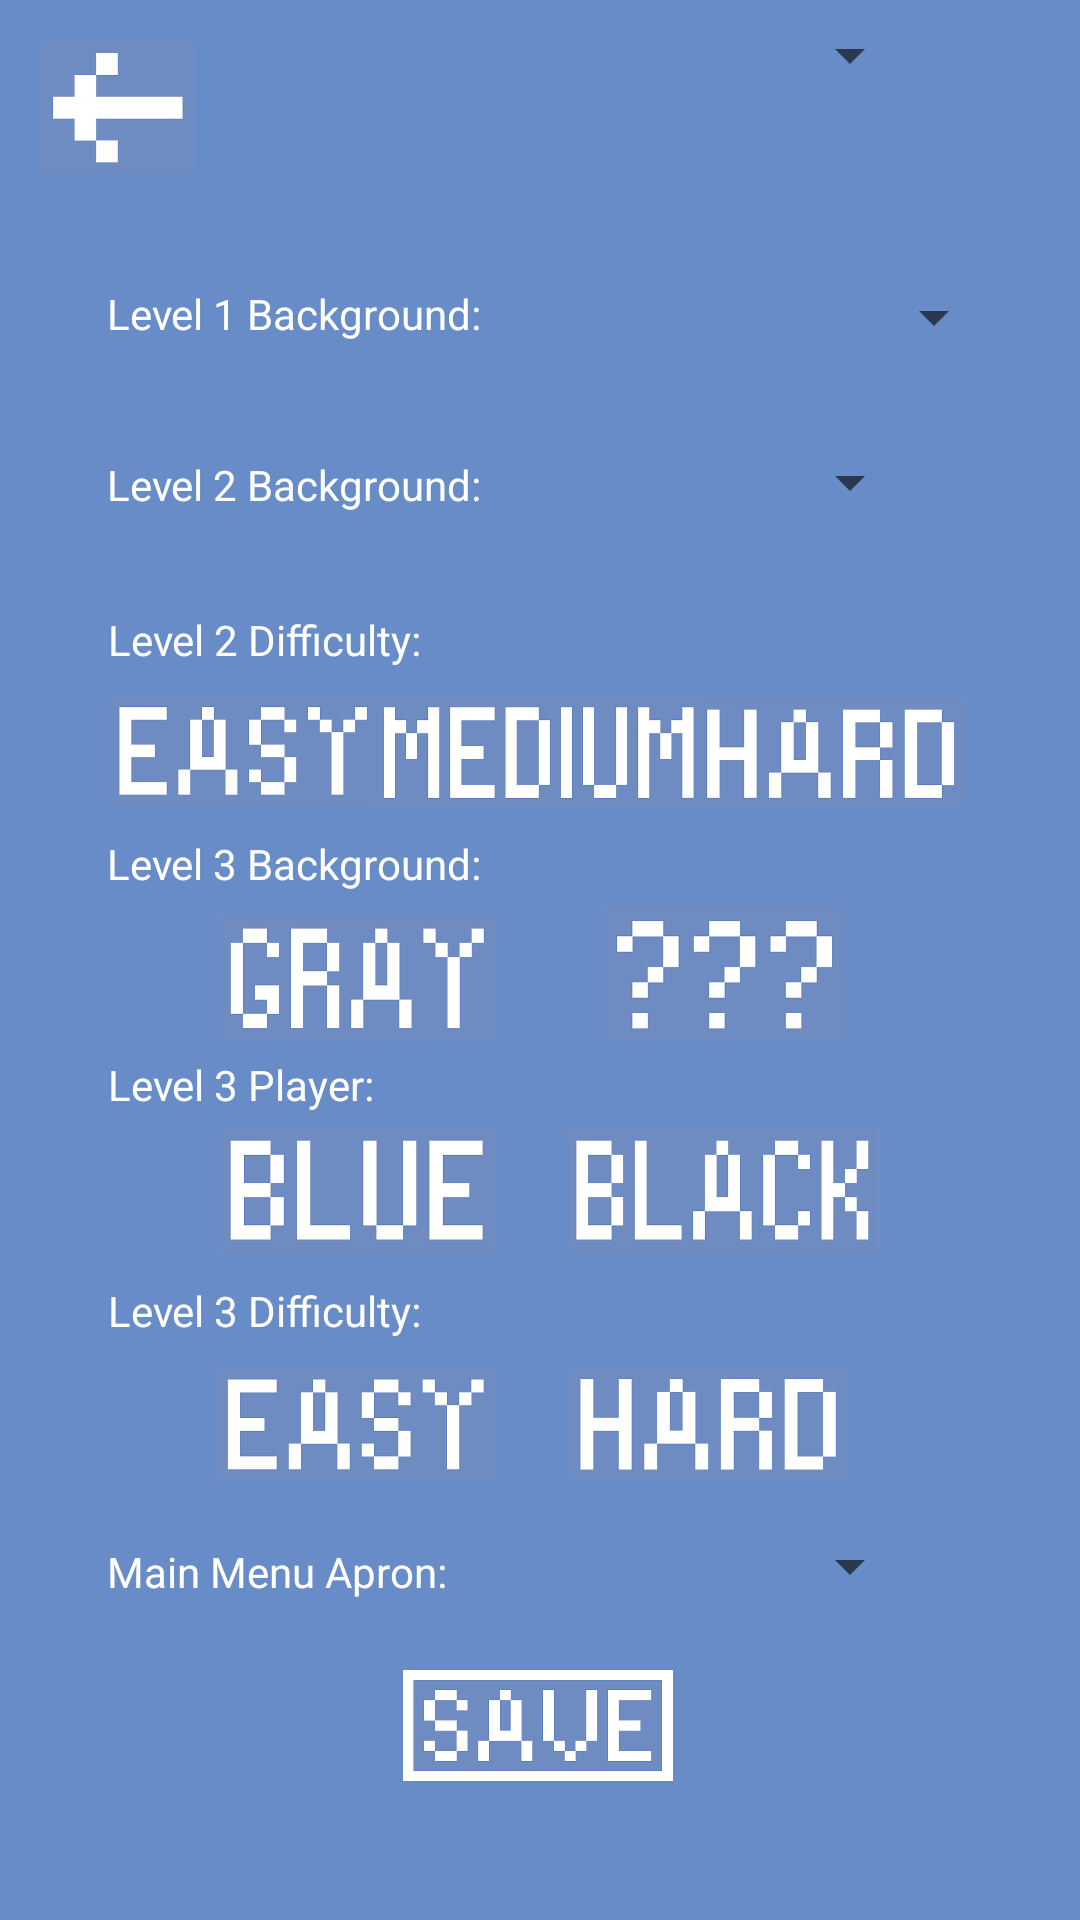

This screen was rendered from an Android layout file. Write that file and the resources it references.
<!-- AndroidManifest.xml: application theme AppTheme -->
<!-- res/layout/activity_settings.xml -->
<?xml version="1.0" encoding="utf-8"?>
<androidx.constraintlayout.widget.ConstraintLayout xmlns:android="http://schemas.android.com/apk/res/android"
    xmlns:app="http://schemas.android.com/apk/res-auto"
    xmlns:tools="http://schemas.android.com/tools"
    android:layout_width="match_parent"
    android:layout_height="match_parent"
    android:background="#688cc7"
    tools:context="com.example.overcooked.MainMenu.Settings">

    <Button
        android:id="@+id/question"
        android:layout_width="81dp"
        android:layout_height="45dp"
        android:background="@drawable/questionbutton"
        app:layout_constraintBottom_toBottomOf="parent"
        app:layout_constraintEnd_toEndOf="parent"
        app:layout_constraintHorizontal_bias="0.721"
        app:layout_constraintStart_toStartOf="parent"
        app:layout_constraintTop_toTopOf="parent"
        app:layout_constraintVertical_bias="0.508" />

    <Button
        android:id="@+id/grey"
        android:layout_width="92dp"
        android:layout_height="42dp"
        android:background="@drawable/greybutton"
        app:layout_constraintBottom_toBottomOf="parent"
        app:layout_constraintEnd_toEndOf="parent"
        app:layout_constraintHorizontal_bias="0.272"
        app:layout_constraintStart_toStartOf="parent"
        app:layout_constraintTop_toTopOf="parent"
        app:layout_constraintVertical_bias="0.51" />

    <Button
        android:id="@+id/blue"
        android:layout_width="92dp"
        android:layout_height="42dp"
        android:background="@drawable/bluebutton"
        app:layout_constraintBottom_toBottomOf="parent"
        app:layout_constraintEnd_toEndOf="parent"
        app:layout_constraintHorizontal_bias="0.272"
        app:layout_constraintStart_toStartOf="parent"
        app:layout_constraintTop_toTopOf="parent"
        app:layout_constraintVertical_bias="0.628" />

    <Button
        android:id="@+id/black"
        android:layout_width="105dp"
        android:layout_height="42dp"
        android:background="@drawable/blackbutton"
        app:layout_constraintBottom_toBottomOf="parent"
        app:layout_constraintEnd_toEndOf="parent"
        app:layout_constraintHorizontal_bias="0.738"
        app:layout_constraintStart_toStartOf="parent"
        app:layout_constraintTop_toTopOf="parent"
        app:layout_constraintVertical_bias="0.628" />

    <Button
        android:id="@+id/hard3"
        android:layout_width="93dp"
        android:layout_height="38dp"
        android:background="@drawable/hardbutton"
        app:layout_constraintBottom_toBottomOf="parent"
        app:layout_constraintEnd_toEndOf="parent"
        app:layout_constraintHorizontal_bias="0.71"
        app:layout_constraintStart_toStartOf="parent"
        app:layout_constraintTop_toTopOf="parent"
        app:layout_constraintVertical_bias="0.757" />

    <TextView
        android:id="@+id/mainmenutag"
        android:layout_width="wrap_content"
        android:layout_height="wrap_content"
        android:text="@string/mainmenucus"
        android:textColor="#FFFFFF"
        app:layout_constraintBottom_toBottomOf="parent"
        app:layout_constraintEnd_toEndOf="parent"
        app:layout_constraintHorizontal_bias="0.145"
        app:layout_constraintStart_toStartOf="parent"
        app:layout_constraintTop_toTopOf="parent"
        app:layout_constraintVertical_bias="0.828" />

    <Spinner
        android:id="@+id/mainmenuspinner"
        android:layout_width="158dp"
        android:layout_height="37dp"
        app:layout_constraintBottom_toBottomOf="parent"
        app:layout_constraintEnd_toEndOf="parent"
        app:layout_constraintHorizontal_bias="0.739"
        app:layout_constraintStart_toStartOf="parent"
        app:layout_constraintTop_toTopOf="parent"
        app:layout_constraintVertical_bias="0.835" />

    <Spinner
        android:id="@+id/l3playerspinner"
        android:layout_width="158dp"
        android:layout_height="37dp"
        app:layout_constraintEnd_toEndOf="parent"
        app:layout_constraintHorizontal_bias="0.739"
        app:layout_constraintStart_toStartOf="parent"
        app:layout_constraintTop_toTopOf="parent" />

    <Button
        android:id="@+id/easy"
        android:layout_width="90dp"
        android:layout_height="37dp"
        android:background="@drawable/easybutton"
        app:layout_constraintBottom_toBottomOf="parent"
        app:layout_constraintEnd_toEndOf="parent"
        app:layout_constraintHorizontal_bias="0.133"
        app:layout_constraintStart_toStartOf="parent"
        app:layout_constraintTop_toTopOf="parent"
        app:layout_constraintVertical_bias="0.384" />

    <TextView
        android:id="@+id/l2difficulty"
        android:layout_width="wrap_content"
        android:layout_height="wrap_content"
        android:text="@string/L2Diffcus"
        android:textColor="#FFFFFF"
        app:layout_constraintBottom_toBottomOf="parent"
        app:layout_constraintEnd_toEndOf="parent"
        app:layout_constraintHorizontal_bias="0.141"
        app:layout_constraintStart_toStartOf="parent"
        app:layout_constraintTop_toTopOf="parent"
        app:layout_constraintVertical_bias="0.328" />

    <TextView
        android:id="@+id/l3backgroundtag"
        android:layout_width="wrap_content"
        android:layout_height="wrap_content"
        android:text="@string/L3BG"
        android:textColor="#FFFFFF"
        app:layout_constraintBottom_toBottomOf="parent"
        app:layout_constraintEnd_toEndOf="parent"
        app:layout_constraintHorizontal_bias="0.151"
        app:layout_constraintStart_toStartOf="parent"
        app:layout_constraintTop_toTopOf="parent"
        app:layout_constraintVertical_bias="0.448" />

    <TextView
        android:id="@+id/l3player"
        android:layout_width="wrap_content"
        android:layout_height="wrap_content"
        android:text="@string/L3PL"
        android:textColor="#FFFFFF"
        app:layout_constraintBottom_toBottomOf="parent"
        app:layout_constraintEnd_toEndOf="parent"
        app:layout_constraintHorizontal_bias="0.133"
        app:layout_constraintStart_toStartOf="parent"
        app:layout_constraintTop_toTopOf="parent"
        app:layout_constraintVertical_bias="0.567" />

    <Spinner
        android:id="@+id/l2background"
        android:layout_width="158dp"
        android:layout_height="37dp"
        app:layout_constraintBottom_toBottomOf="parent"
        app:layout_constraintEnd_toEndOf="parent"
        app:layout_constraintHorizontal_bias="0.739"
        app:layout_constraintStart_toStartOf="parent"
        app:layout_constraintTop_toTopOf="parent"
        app:layout_constraintVertical_bias="0.236" />

    <Button
        android:id="@+id/back"
        android:layout_width="51dp"
        android:layout_height="44dp"
        android:background="@drawable/backbutton"
        app:layout_constraintBottom_toBottomOf="parent"
        app:layout_constraintEnd_toEndOf="parent"
        app:layout_constraintHorizontal_bias="0.044"
        app:layout_constraintStart_toStartOf="parent"
        app:layout_constraintTop_toTopOf="parent"
        app:layout_constraintVertical_bias="0.023" />

    <Button
        android:id="@+id/save"
        android:layout_width="90dp"
        android:layout_height="37dp"
        android:background="@drawable/savebutton"
        app:layout_constraintBottom_toBottomOf="parent"
        app:layout_constraintEnd_toEndOf="parent"
        app:layout_constraintHorizontal_bias="0.498"
        app:layout_constraintStart_toStartOf="parent"
        app:layout_constraintTop_toTopOf="parent"
        app:layout_constraintVertical_bias="0.923" />

    <Button
        android:id="@+id/hard"
        android:layout_width="90dp"
        android:layout_height="37dp"
        android:background="@drawable/hardbutton"
        app:layout_constraintBottom_toBottomOf="parent"
        app:layout_constraintEnd_toEndOf="parent"
        app:layout_constraintHorizontal_bias="0.859"
        app:layout_constraintStart_toStartOf="parent"
        app:layout_constraintTop_toTopOf="parent"
        app:layout_constraintVertical_bias="0.386" />

    <Button
        android:id="@+id/medium"
        android:layout_width="110dp"
        android:layout_height="38dp"
        android:background="@drawable/mediumbutton"
        app:layout_constraintBottom_toBottomOf="parent"
        app:layout_constraintEnd_toEndOf="parent"
        app:layout_constraintHorizontal_bias="0.498"
        app:layout_constraintStart_toStartOf="parent"
        app:layout_constraintTop_toTopOf="parent"
        app:layout_constraintVertical_bias="0.385" />

    <Spinner
        android:id="@+id/l1backgroundspinner"
        android:layout_width="192dp"
        android:layout_height="36dp"
        app:layout_constraintBottom_toBottomOf="parent"
        app:layout_constraintEnd_toEndOf="parent"
        app:layout_constraintHorizontal_bias="0.853"
        app:layout_constraintStart_toStartOf="parent"
        app:layout_constraintTop_toTopOf="parent"
        app:layout_constraintVertical_bias="0.145" />

    <TextView
        android:id="@+id/textView9"
        android:layout_width="wrap_content"
        android:layout_height="wrap_content"
        android:text="@string/L1BGcus"
        android:textColor="#FFFFFF"
        app:layout_constraintBottom_toBottomOf="parent"
        app:layout_constraintEnd_toEndOf="parent"
        app:layout_constraintHorizontal_bias="0.151"
        app:layout_constraintStart_toStartOf="parent"
        app:layout_constraintTop_toTopOf="parent"
        app:layout_constraintVertical_bias="0.153" />

    <TextView
        android:id="@+id/textView11"
        android:layout_width="wrap_content"
        android:layout_height="wrap_content"
        android:text="@string/L2BGcus"
        android:textColor="#FFFFFF"
        app:layout_constraintBottom_toBottomOf="parent"
        app:layout_constraintEnd_toEndOf="parent"
        app:layout_constraintHorizontal_bias="0.151"
        app:layout_constraintStart_toStartOf="parent"
        app:layout_constraintTop_toTopOf="parent"
        app:layout_constraintVertical_bias="0.245" />

    <TextView
        android:id="@+id/l3difficultytag"
        android:layout_width="wrap_content"
        android:layout_height="wrap_content"
        android:text="@string/L3DIFF"
        android:textColor="#FFFFFF"
        app:layout_constraintBottom_toBottomOf="parent"
        app:layout_constraintEnd_toEndOf="parent"
        app:layout_constraintHorizontal_bias="0.141"
        app:layout_constraintStart_toStartOf="parent"
        app:layout_constraintTop_toTopOf="parent"
        app:layout_constraintVertical_bias="0.688" />

    <Button
        android:id="@+id/easy3"
        android:layout_width="93dp"
        android:layout_height="38dp"
        android:background="@drawable/easybutton"
        app:layout_constraintBottom_toBottomOf="parent"
        app:layout_constraintEnd_toEndOf="parent"
        app:layout_constraintHorizontal_bias="0.27"
        app:layout_constraintStart_toStartOf="parent"
        app:layout_constraintTop_toTopOf="parent"
        app:layout_constraintVertical_bias="0.757" />

</androidx.constraintlayout.widget.ConstraintLayout>
<!-- resources referenced by this layout -->
<resources>
  <!-- drawable backbutton: png bitmap (drawable, 8778 bytes) -->
  <!-- drawable blackbutton: png bitmap (drawable, 22729 bytes) -->
  <!-- drawable bluebutton: png bitmap (drawable, 17173 bytes) -->
  <!-- drawable easybutton: png bitmap (drawable, 16399 bytes) -->
  <!-- drawable greybutton: png bitmap (drawable, 20721 bytes) -->
  <!-- drawable hardbutton: png bitmap (drawable, 16064 bytes) -->
  <!-- drawable mediumbutton: png bitmap (drawable, 19786 bytes) -->
  <!-- drawable questionbutton: png bitmap (drawable, 17279 bytes) -->
  <!-- drawable savebutton: png bitmap (drawable, 28265 bytes) -->
  <string name="L1BGcus">Level 1 Background:</string>
  <string name="L2BGcus">Level 2 Background:</string>
  <string name="L2Diffcus">Level 2 Difficulty:</string>
  <string name="L3BG">Level 3 Background:</string>
  <string name="L3DIFF">Level 3 Difficulty:</string>
  <string name="L3PL">Level 3 Player:</string>
  <string name="mainmenucus">Main Menu Apron:</string>
</resources>
